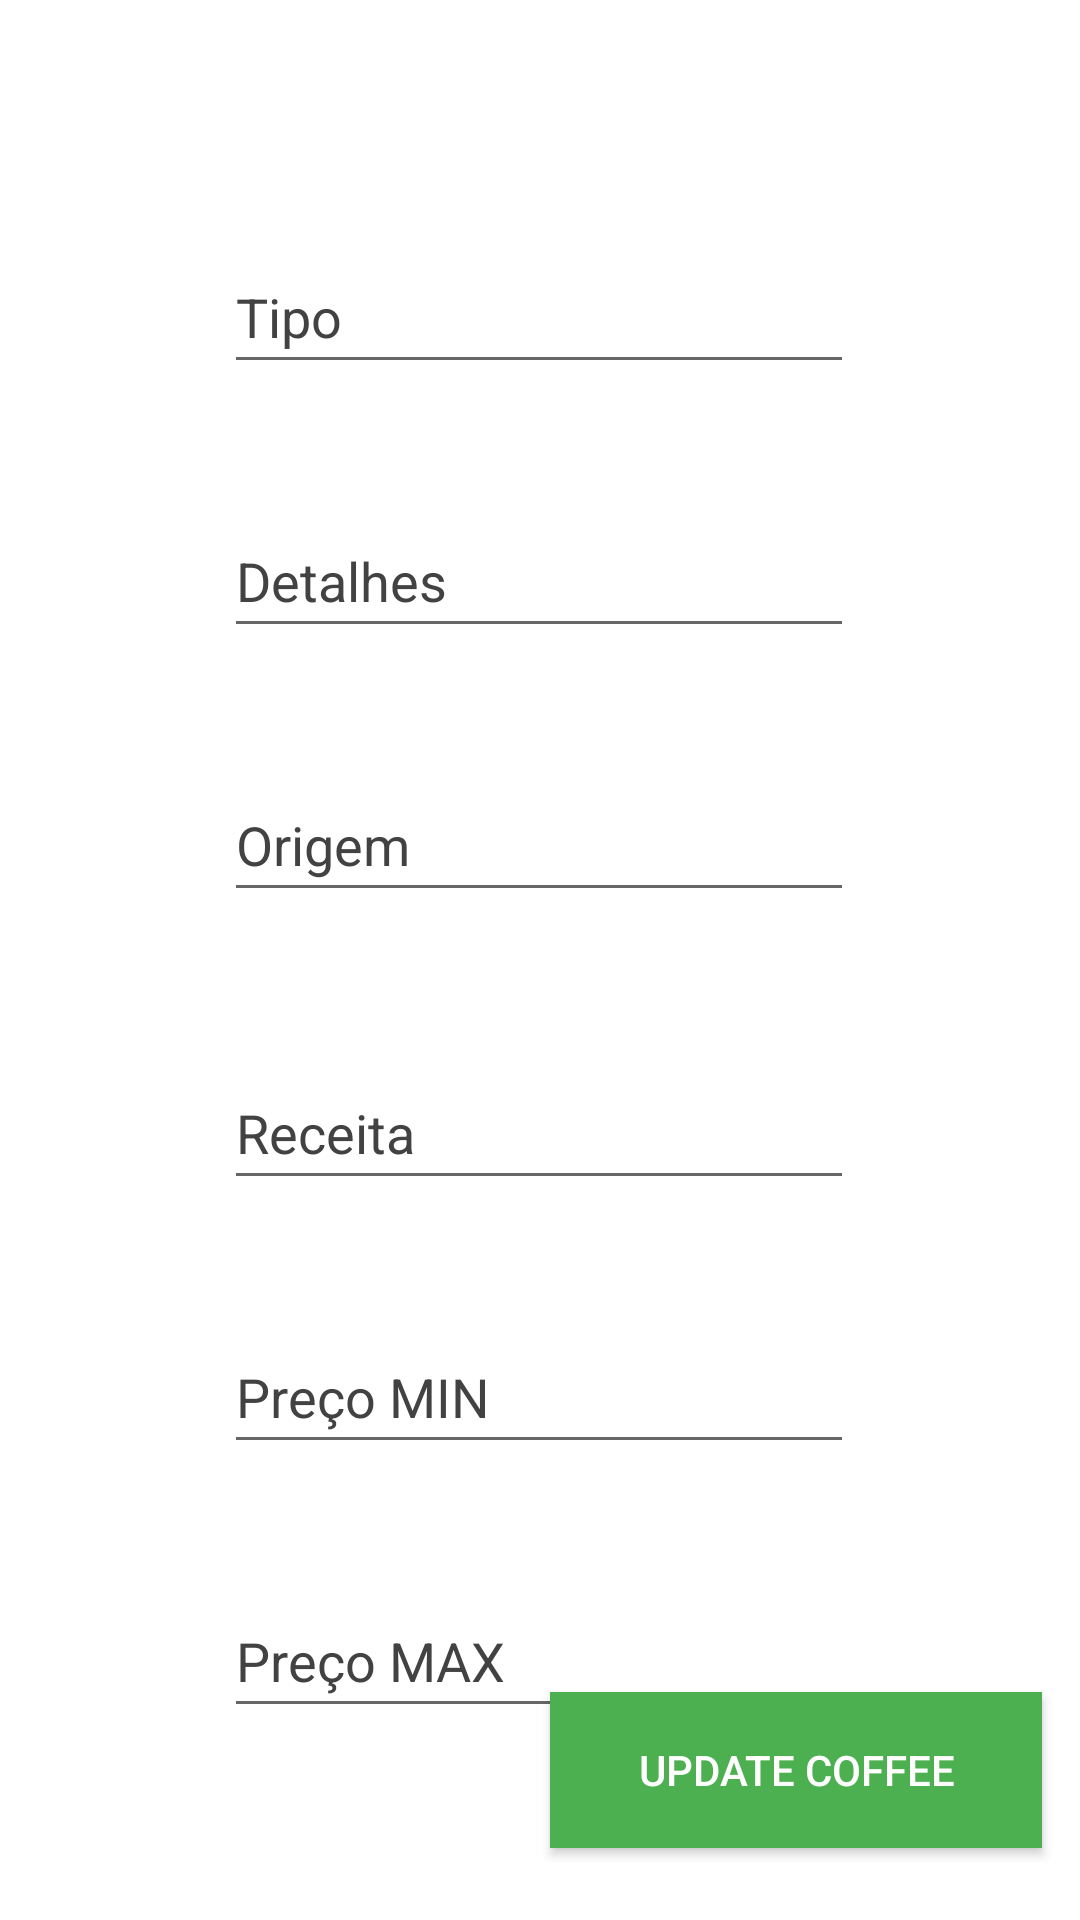

Reconstruct the res/layout file that produces this screen, plus the resources it refers to.
<!-- AndroidManifest.xml: application theme Theme.CoffeeRecipes -->
<!-- res/layout/fragment_update.xml -->
<?xml version="1.0" encoding="utf-8"?>
<layout xmlns:android="http://schemas.android.com/apk/res/android"
    xmlns:app="http://schemas.android.com/apk/res-auto"
    xmlns:tools="http://schemas.android.com/tools">

    <androidx.constraintlayout.widget.ConstraintLayout
        android:id="@+id/ConstraintLayout"
        android:layout_width="match_parent"
        android:layout_height="match_parent"
        tools:context=".fragments.update.UpdateFragment" >

        <EditText
            android:id="@+id/uptypeET"
            android:layout_width="wrap_content"
            android:layout_height="wrap_content"
            android:layout_marginTop="80dp"
            android:autofillHints="type"
            android:ems="10"
            android:hint="@string/tipo"
            android:inputType="textPersonName"
            android:minHeight="48dp"
            android:textColor="#4CAF50"
            android:textColorHint="#424242"
            app:layout_constraintEnd_toEndOf="parent"
            app:layout_constraintHorizontal_bias="0.497"
            app:layout_constraintStart_toStartOf="parent"
            app:layout_constraintTop_toTopOf="parent"
            tools:ignore="LabelFor" />

        <EditText
            android:id="@+id/updetailsET"
            android:layout_width="wrap_content"
            android:layout_height="wrap_content"
            android:layout_marginTop="40dp"
            android:autofillHints="details"
            android:ems="10"
            android:hint="@string/detalhes"
            android:inputType="textPersonName"
            android:minHeight="48dp"
            android:textColor="#4CAF50"
            android:textColorHint="#424242"
            app:layout_constraintEnd_toEndOf="parent"
            app:layout_constraintHorizontal_bias="0.497"
            app:layout_constraintStart_toStartOf="parent"
            app:layout_constraintTop_toBottomOf="@+id/uptypeET"
            tools:ignore="LabelFor" />

        <EditText
            android:id="@+id/upfromET"
            android:layout_width="wrap_content"
            android:layout_height="wrap_content"
            android:layout_marginTop="40dp"
            android:autofillHints="from"
            android:ems="10"
            android:hint="@string/origem"
            android:inputType="textPersonName"
            android:minHeight="48dp"
            android:textColor="#4CAF50"
            android:textColorHint="#424242"
            app:layout_constraintEnd_toEndOf="parent"
            app:layout_constraintHorizontal_bias="0.497"
            app:layout_constraintStart_toStartOf="parent"
            app:layout_constraintTop_toBottomOf="@+id/updetailsET"
            tools:ignore="LabelFor" />

        <EditText
            android:id="@+id/uprecipeET"
            android:layout_width="wrap_content"
            android:layout_height="wrap_content"
            android:layout_marginTop="48dp"
            android:autofillHints="recipe"
            android:ems="10"
            android:hint="@string/receita"
            android:inputType="textPersonName"
            android:minHeight="48dp"
            android:textColor="#4CAF50"
            android:textColorHint="#424242"
            app:layout_constraintEnd_toEndOf="parent"
            app:layout_constraintHorizontal_bias="0.497"
            app:layout_constraintStart_toStartOf="parent"
            app:layout_constraintTop_toBottomOf="@+id/upfromET"
            tools:ignore="LabelFor" />

        <EditText
            android:id="@+id/uppriceminET"
            android:layout_width="wrap_content"
            android:layout_height="wrap_content"
            android:layout_marginTop="40dp"
            android:autofillHints="pricemin"
            android:ems="10"
            android:hint="@string/pre_o_min"
            android:inputType="textPersonName"
            android:minHeight="48dp"
            android:textColor="#4CAF50"
            android:textColorHint="#424242"
            app:layout_constraintEnd_toEndOf="parent"
            app:layout_constraintHorizontal_bias="0.497"
            app:layout_constraintStart_toStartOf="parent"
            app:layout_constraintTop_toBottomOf="@+id/uprecipeET"
            tools:ignore="LabelFor" />

        <EditText
            android:id="@+id/uppricemaxET"
            android:layout_width="wrap_content"
            android:layout_height="wrap_content"
            android:layout_marginTop="40dp"
            android:autofillHints="pricemax"
            android:ems="10"
            android:hint="@string/pre_o_max"
            android:inputType="textPersonName"
            android:minHeight="48dp"
            android:textColor="#4CAF50"
            android:textColorHint="#424242"
            app:layout_constraintEnd_toEndOf="parent"
            app:layout_constraintHorizontal_bias="0.497"
            app:layout_constraintStart_toStartOf="parent"
            app:layout_constraintTop_toBottomOf="@+id/uppriceminET"
            tools:ignore="LabelFor" />

        <Button
            android:id="@+id/upCoffee"
            android:layout_width="164dp"
            android:layout_height="52dp"
            android:layout_marginBottom="24dp"
            android:background="#F4ECEC"
            android:text="@string/update_coffee"
            android:textColor="#FFFFFF"
            android:textColorHint="#F3EDED"
            app:backgroundTint="#4CAF50"
            app:layout_constraintBottom_toBottomOf="parent"
            app:layout_constraintEnd_toEndOf="parent"
            app:layout_constraintHorizontal_bias="0.935"
            app:layout_constraintStart_toStartOf="parent"
            tools:ignore="TextContrastCheck" />

    </androidx.constraintlayout.widget.ConstraintLayout>
</layout>
<!-- resources referenced by this layout -->
<resources>
  <string name="detalhes">Detalhes</string>
  <string name="origem">Origem</string>
  <string name="pre_o_max">Preço MAX</string>
  <string name="pre_o_min">Preço MIN</string>
  <string name="receita">Receita</string>
  <string name="tipo">Tipo</string>
  <string name="update_coffee">update coffee</string>
  <style name="Theme.CoffeeRecipes" parent="Theme.MaterialComponents.DayNight.DarkActionBar">
          
          <item name="colorPrimary">@android:color/holo_blue_bright</item>
          <item name="colorPrimaryVariant">@color/purple_700</item>
          <item name="colorOnPrimary">@color/white</item>
          
          <item name="colorSecondary">@color/teal_200</item>
          <item name="colorSecondaryVariant">@color/teal_700</item>
          <item name="colorOnSecondary">@color/black</item>
          
          <item name="android:statusBarColor" tools:targetApi="l">?attr/colorPrimary</item>
          
      </style>
  <!-- not gathered from this repository: default colours our renderer supplied (Android Studio template values) -->
  <color name="purple_700">#FF3700B3</color>
  <color name="teal_200">#FF03DAC5</color>
  <color name="teal_700">#FF018786</color>
  <color name="black">#FF000000</color>
  <color name="white">#FFFFFFFF</color>
</resources>
